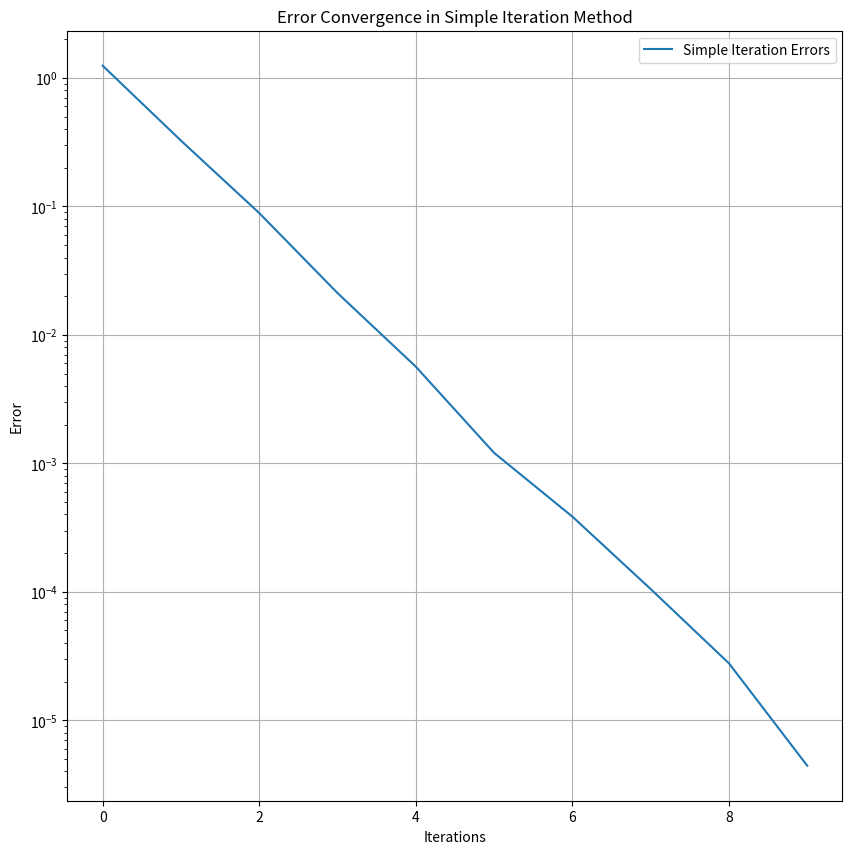

Reproduce this figure in Python.
import numpy as np 
import matplotlib.pyplot as plt 
 
np.set_printoptions(precision=6, suppress=True) 
 
def error_calc(x, xn): 
    errors = np.abs(xn - x) 
    return np.max(errors) 
 
def min_discrepancie(A, b, x, eps):
    r = 0
    err = float('inf')
    n = len(b)
    k = 0
    errors = np.array([])
    while err > eps:
        xn = x[k].copy() 
        x = np.vstack([x, np.zeros(n)])
        for i in range(n):
            r = A * x[k] - b
            t = np.dot((A * r).transpose(), r) / (np.linalg.norm(A * r)**2)
            x[k + 1][i] = x[k][i] - t * r

        x[k] = x[k] - float(t) * r
        k += 1
        err = error_calc(x[k + 1], xn)
        errors.append(err)
    return x[-1], errors, k

def min_changes(A, b, x, eps):
    r = 0
    err = float('inf')
    n = len(b)
    k = 0
    errors = []
    B = np.eye(n)
    r = A @ x - b
    w = np.linalg.solve(B, r)
    while err > eps:
        x_prev = x.copy()
        Aw = A @ w
        B_inv_Aw = np.linalg.solve(B, Aw)
        t = (Aw @ w) / (B_inv_Aw @ Aw)
        x = x - t * w
        r = A @ x - b
        
        w = w - t * B_inv_Aw
        err = error_calc(x_prev, x)
        errors.append(err)

        k += 1
    return x, errors, k    

def connected_gradients(A, b, x, eps):
    r = 0
    err = float('inf')
    n = len(b)
    k = 0
    errors = []
    B = np.eye(n)

    x_prev = x.copy()
    r_prev = A @ x - b
    w_prev = np.linalg.solve(B, r_prev)
    tau_prev = (r_prev @ r_prev) / ((A @ w_prev) @ w_prev)

    x = x - tau_prev * w_prev
    r = A @ x - b

    while err > eps:
        w = np.linalg.solve(B, r)  
        denom_tau = (A @ w)
        denom_alpha = (r_prev @ r_prev)

        if np.linalg.norm(denom_tau) > 1e-10:
            tau = (r @ r) / denom_tau
        else:
            tau = 0 

        if np.linalg.norm(denom_alpha) > 1e-10:
            alpha = (r @ r) / denom_alpha
        else:
            alpha = 0 
        x_next = alpha * x + (1 - alpha) * x_prev - tau * w
        
        x_prev, x = x, x_next
        r_prev, r = r, A @ x - b
        w_prev = w
        
        err = error_calc(x_prev, x)
        errors.append(err)
        
        k += 1
    
    return x, errors, k

def simple_iteration(A, b, x, eps):
    err = float('inf')
    k = 0
    errors = []

    while err > eps:
        r = A @ x - b
        t = (r @ r) / ((A @ r) @ r)
        s = x - t * r

        err = error_calc(s, x)
        errors.append(err)

        x = s
        k += 1

    return x, errors, k


A = np.array([[30, -4, 3, 8, 4], 
              [-4, 35, -4, -8, 5], 
              [-5, 2,41, -1, 8], 
              [-4, -7, -2, 47, 3], 
              [1, 9, -7, -9, 37]]) 
 
b = np.array([41, 24, 45, 37, 31]) 
x_initial = np.zeros(len(b)) 
 
eps = 0.00001  

mc_result, mc_errors, n_c = min_changes(A, b, x_initial, eps)
ng_result, ng_errors, n_ng = connected_gradients(A, b, x_initial, eps)
si_result, si_errors, n_si = simple_iteration(A, b, x_initial, eps)
 
# print("\nMIN CHANGES'S METHOD") 
# for i in range (len(b)): 
#     print(f"x{i} = {mc_result[i]}") 
 
# print(n_c) 

# print("\nMIN GRADIENTS' METHOD") 
# for i in range (len(b)): 
#     print(f"x{i} = {ng_result[i]}") 
 
# print(n_ng)

print("\nSIMPLE ITERATION METHOD") 
for i in range (len(b)): 
    print(f"x{i} = {si_result[i]}") 
 
print(n_si) 
 
# plt.figure(figsize=(10, 10)) 
# plt.plot(mc_errors, label='Min Changes Errors') 
# plt.yscale('log')
# plt.xlabel('Iterations') 
# plt.ylabel('Error') 
# plt.title('Error Convergence in Min Change Method') 
# plt.legend() 
# plt.grid(True) 
# plt.show()

# plt.figure(figsize=(10, 10)) 
# plt.plot(ng_errors, label='Connected Gradients Errors') 
# plt.yscale('log')
# plt.xlabel('Iterations') 
# plt.ylabel('Error') 
# plt.title('Error Convergence in Connected Gradients Method') 
# plt.legend() 
# plt.grid(True) 
# plt.show()

plt.figure(figsize=(10, 10)) 
plt.plot(si_errors, label='Simple Iteration Errors') 
plt.yscale('log')
plt.xlabel('Iterations') 
plt.ylabel('Error') 
plt.title('Error Convergence in Simple Iteration Method') 
plt.legend() 
plt.grid(True) 
plt.show() 